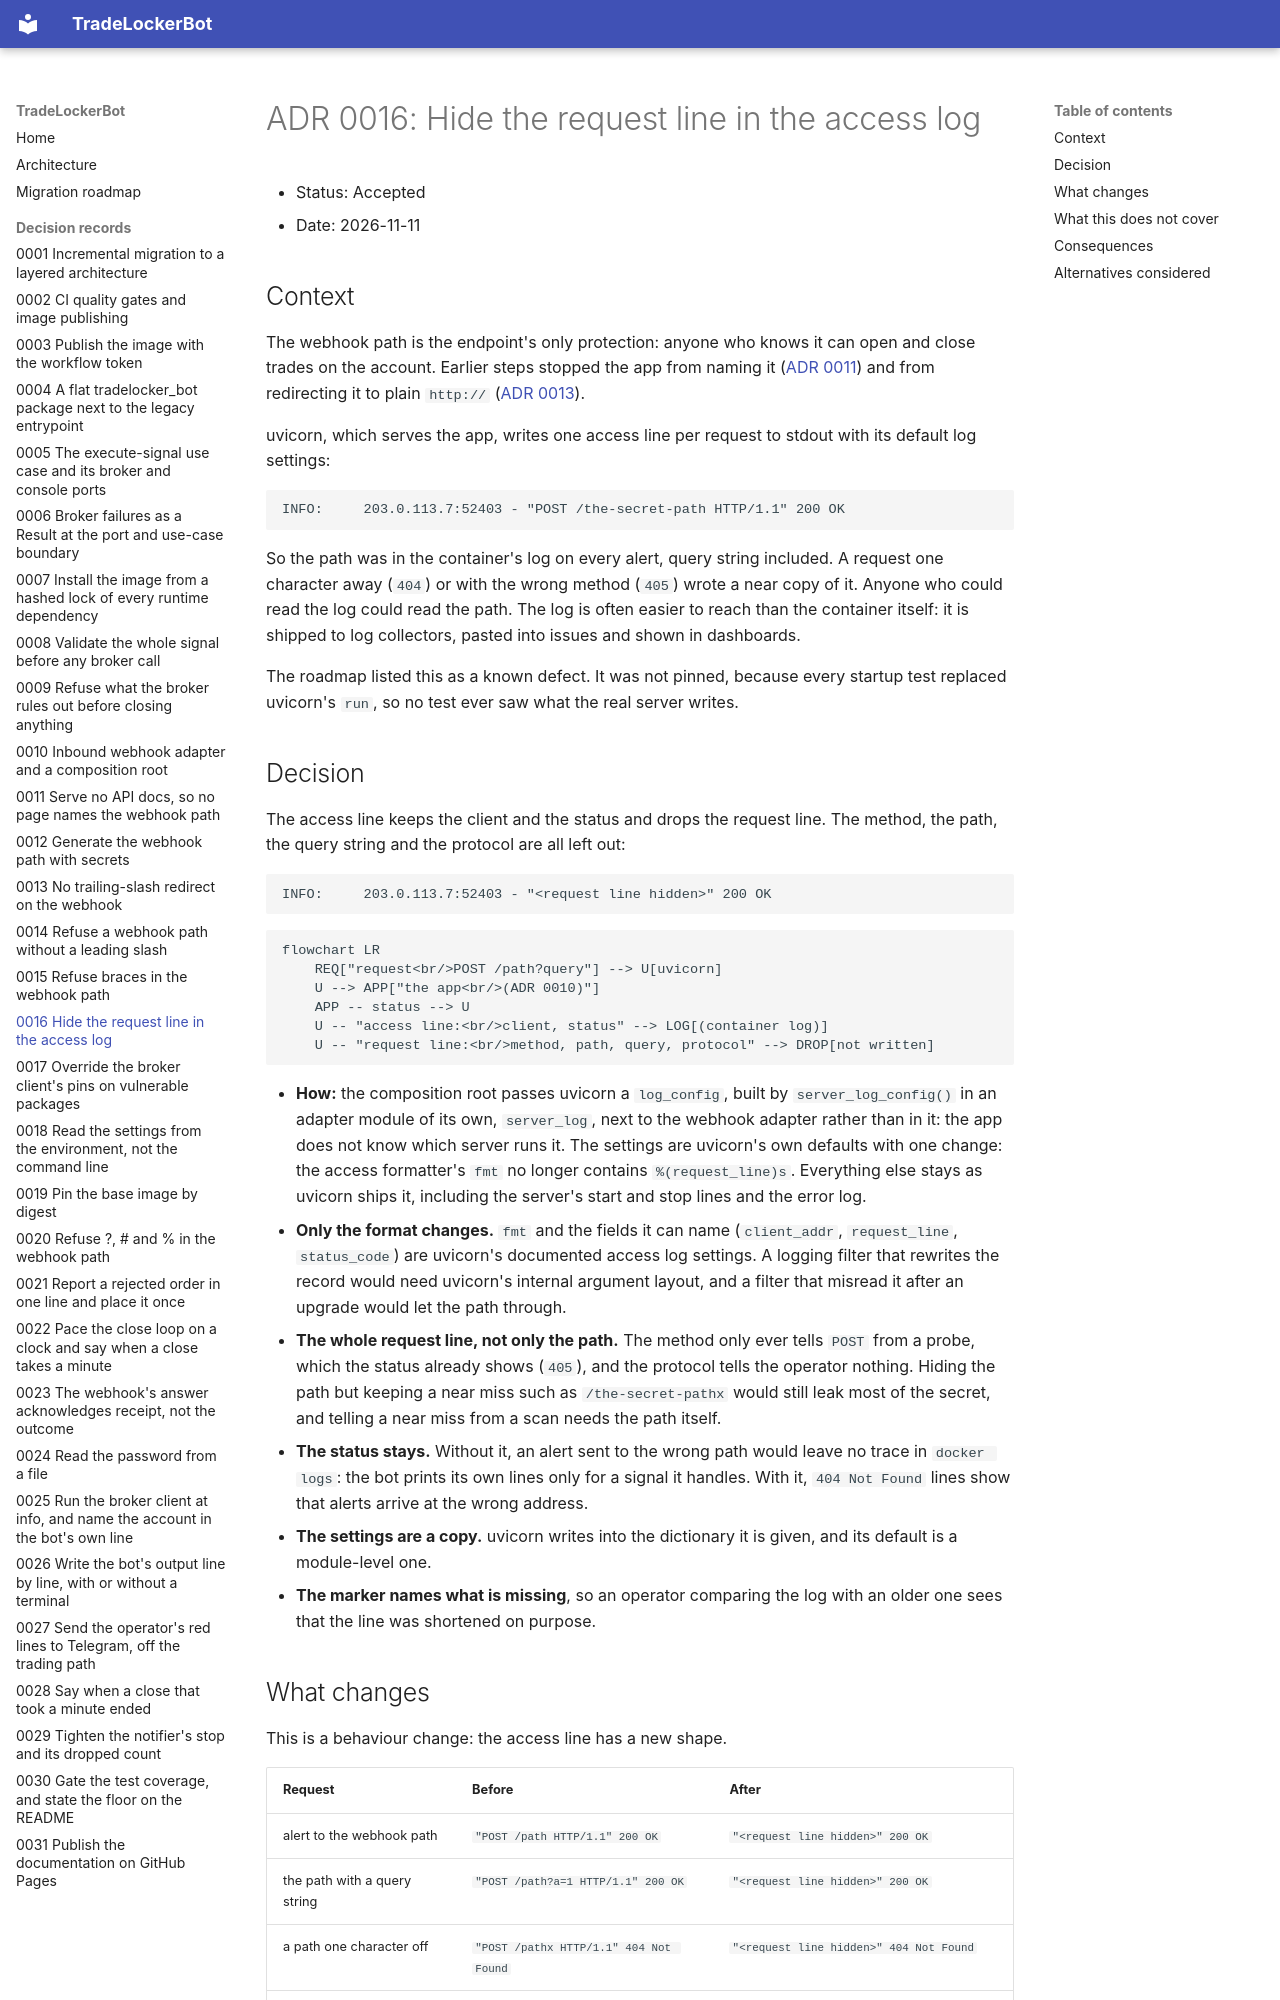

repository: Akinzou/TradeLockerBot · page: adr/0016-hide-the-request-line-in-the-access-log/index.html · generator: mkdocs

# ADR 0016: Hide the request line in the access log

- Status: Accepted
- Date: 2026-11-11

## Context

The webhook path is the endpoint's only protection: anyone who knows it can
open and close trades on the account. Earlier steps stopped the app from
naming it ([ADR 0011](0011-serve-no-api-docs.md)) and from redirecting it
to plain `http://` ([ADR 0013](0013-no-trailing-slash-redirect.md)).

uvicorn, which serves the app, writes one access line per request to stdout
with its default log settings:

```text
INFO:     203.0.113.7:52403 - "POST /the-secret-path HTTP/1.1" 200 OK
```

So the path was in the container's log on every alert, query string
included. A request one character away (`404`) or with the wrong method
(`405`) wrote a near copy of it. Anyone who could read the log could read
the path. The log is often easier to reach than the container itself: it
is shipped to log collectors, pasted into issues and shown in dashboards.

The roadmap listed this as a known defect. It was not pinned, because every
startup test replaced uvicorn's `run`, so no test ever saw what the real
server writes.

## Decision

The access line keeps the client and the status and drops the request line.
The method, the path, the query string and the protocol are all left out:

```text
INFO:     203.0.113.7:52403 - "<request line hidden>" 200 OK
```

```mermaid
flowchart LR
    REQ["request<br/>POST /path?query"] --> U[uvicorn]
    U --> APP["the app<br/>(ADR 0010)"]
    APP -- status --> U
    U -- "access line:<br/>client, status" --> LOG[(container log)]
    U -- "request line:<br/>method, path, query, protocol" --> DROP[not written]
```

- **How:** the composition root passes uvicorn a `log_config`, built by
  `server_log_config()` in an adapter module of its own, `server_log`,
  next to the webhook adapter rather than in it: the app does not know
  which server runs it. The settings are uvicorn's own defaults with one
  change: the access formatter's `fmt` no
  longer contains `%(request_line)s`. Everything else stays as uvicorn ships
  it, including the server's start and stop lines and the error log.
- **Only the format changes.** `fmt` and the fields it can name
  (`client_addr`, `request_line`, `status_code`) are uvicorn's documented
  access log settings. A logging filter that rewrites the record would need
  uvicorn's internal argument layout, and a filter that misread it after an
  upgrade would let the path through.
- **The whole request line, not only the path.** The method only ever tells
  `POST` from a probe, which the status already shows (`405`), and the
  protocol tells the operator nothing. Hiding the path but keeping a near
  miss such as `/the-secret-pathx` would still leak most of the secret, and
  telling a near miss from a scan needs the path itself.
- **The status stays.** Without it, an alert sent to the wrong path would
  leave no trace in `docker logs`: the bot prints its own lines only for a
  signal it handles. With it, `404 Not Found` lines show that alerts arrive
  at the wrong address.
- **The settings are a copy.** uvicorn writes into the dictionary it is
  given, and its default is a module-level one.
- **The marker names what is missing**, so an operator comparing the log
  with an older one sees that the line was shortened on purpose.
